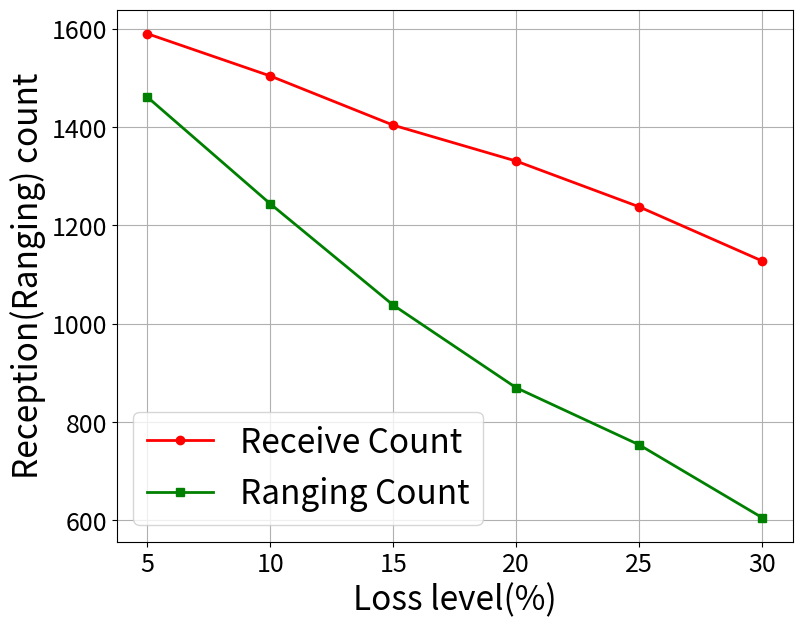

Here is the Python script that generated this plot:
import matplotlib.pyplot as plt

# 数据定义
x_label = [5, 10, 15, 20, 25, 30]
y_recv_count = [1590.0, 1504, 1404, 1331, 1238, 1128]
y_recv_ranging = [1461, 1244, 1038, 870, 754, 606]

# 创建图表和轴对象
fig, ax = plt.subplots(figsize=(8, 6))

# 绘制折线图
line1, = ax.plot(x_label, y_recv_count, 'r-',linewidth=2, label='Receive Count', marker='o')
line2, = ax.plot(x_label, y_recv_ranging, 'g-', linewidth=2,label='Ranging Count', marker='s')

ax.set_xlabel('Loss level(%)', fontsize=24)
ax.set_ylabel('Reception(Ranging) count', fontsize=24)
ax.tick_params(axis='both', labelsize=18)

# 图例添加所有图形的标签
ax.legend(fontsize=24)
plt.grid(True)
plt.xticks(fontsize=18)
plt.yticks(fontsize=18)
# 显示图表
plt.subplots_adjust(left=0.145, right=0.99, top=0.999, bottom=0.112)
plt.show()
